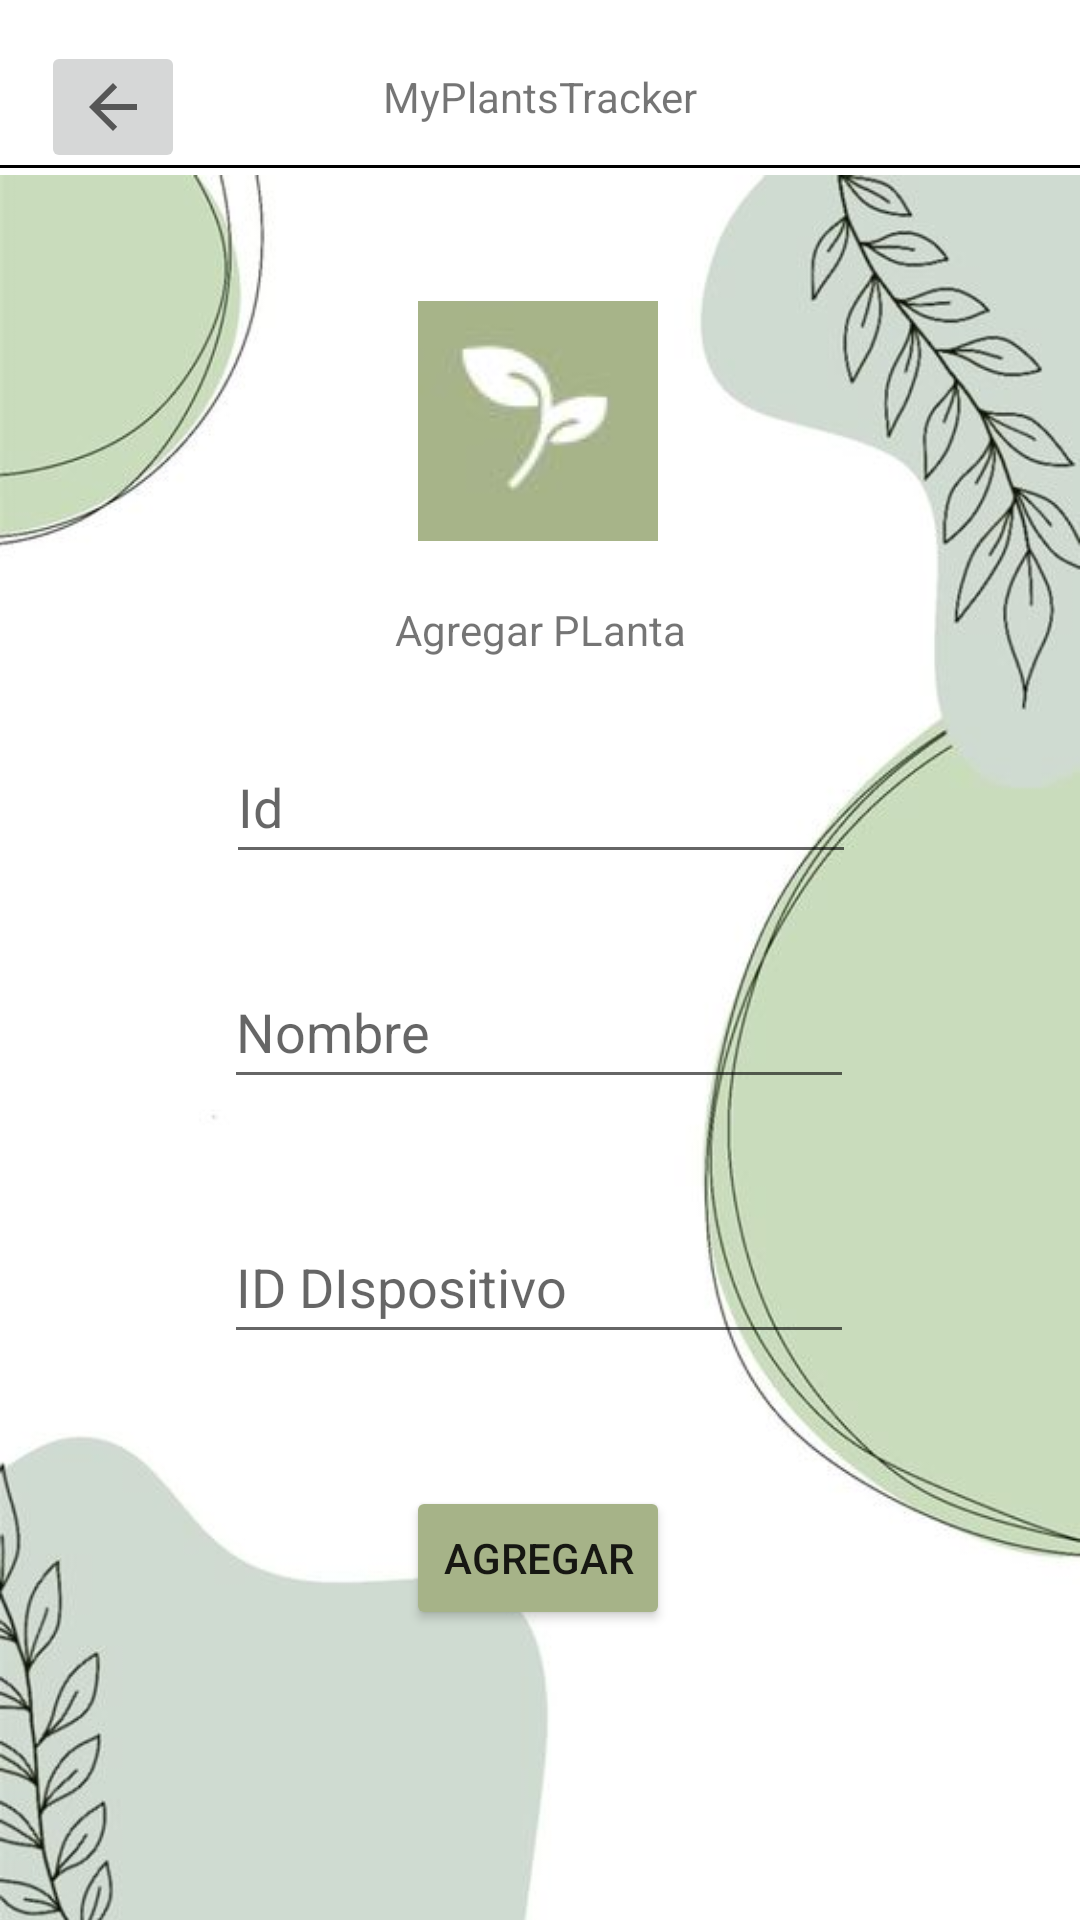

This screen was rendered from an Android layout file. Write that file and the resources it references.
<!-- AndroidManifest.xml: application theme Theme.Invernadero -->
<!-- res/layout/activity_add_planta.xml -->
<?xml version="1.0" encoding="utf-8"?>
<androidx.constraintlayout.widget.ConstraintLayout xmlns:android="http://schemas.android.com/apk/res/android"
    xmlns:app="http://schemas.android.com/apk/res-auto"
    xmlns:tools="http://schemas.android.com/tools"
    android:layout_width="match_parent"
    android:layout_height="match_parent"
    tools:context=".AddPlanta">

    <ImageView
        android:id="@+id/imageView12"
        android:layout_width="wrap_content"
        android:layout_height="wrap_content"
        android:layout_marginTop="64dp"
        app:layout_constraintBottom_toBottomOf="parent"
        app:layout_constraintEnd_toEndOf="parent"
        app:layout_constraintStart_toStartOf="parent"
        app:layout_constraintTop_toTopOf="parent"
        app:srcCompat="@drawable/fondodispositivo" />

    <View
        android:id="@+id/view10"
        android:layout_width="wrap_content"
        android:layout_height="64dp"
        app:layout_constraintStart_toStartOf="parent"
        app:layout_constraintTop_toTopOf="parent" />

    <View
        android:id="@+id/view11"
        android:layout_width="wrap_content"
        android:layout_height="1dp"
        android:background="#000000"
        app:layout_constraintBottom_toBottomOf="parent"
        app:layout_constraintEnd_toEndOf="parent"
        app:layout_constraintHorizontal_bias="1.0"
        app:layout_constraintStart_toStartOf="parent"
        app:layout_constraintTop_toTopOf="parent"
        app:layout_constraintVertical_bias="0.086" />

    <TextView
        android:id="@+id/txtTitulo"
        android:layout_width="wrap_content"
        android:layout_height="wrap_content"
        android:text="MyPlantsTracker"
        app:layout_constraintBottom_toBottomOf="@+id/view10"
        app:layout_constraintEnd_toEndOf="parent"
        app:layout_constraintStart_toStartOf="parent"
        app:layout_constraintTop_toTopOf="parent" />

    <ImageView
        android:id="@+id/imageView13"
        android:layout_width="wrap_content"
        android:layout_height="wrap_content"
        app:layout_constraintBottom_toBottomOf="parent"
        app:layout_constraintEnd_toEndOf="parent"
        app:layout_constraintHorizontal_bias="0.498"
        app:layout_constraintStart_toStartOf="parent"
        app:layout_constraintTop_toTopOf="parent"
        app:layout_constraintVertical_bias="0.179"
        app:srcCompat="@drawable/img4" />

    <TextView
        android:id="@+id/textView3"
        android:layout_width="wrap_content"
        android:layout_height="wrap_content"
        android:layout_marginTop="20dp"
        android:text="Agregar PLanta"
        app:layout_constraintEnd_toEndOf="parent"
        app:layout_constraintStart_toStartOf="parent"
        app:layout_constraintTop_toBottomOf="@+id/imageView13" />

    <EditText
        android:id="@+id/etNombre"
        android:layout_width="wrap_content"
        android:layout_height="wrap_content"
        android:layout_marginTop="27dp"
        android:ems="10"
        android:hint="Nombre"
        android:inputType="textPersonName"
        android:minHeight="48dp"
        app:layout_constraintEnd_toEndOf="parent"
        app:layout_constraintHorizontal_bias="0.497"
        app:layout_constraintStart_toStartOf="parent"
        app:layout_constraintTop_toBottomOf="@+id/etId" />

    <EditText
        android:id="@+id/etIdDispositivo"
        android:layout_width="wrap_content"
        android:layout_height="wrap_content"
        android:layout_marginTop="37dp"
        android:ems="10"
        android:hint="ID DIspositivo"
        android:inputType="textPersonName"
        android:minHeight="48dp"
        app:layout_constraintEnd_toEndOf="parent"
        app:layout_constraintHorizontal_bias="0.497"
        app:layout_constraintStart_toStartOf="parent"
        app:layout_constraintTop_toBottomOf="@+id/etNombre" />

    <EditText
        android:id="@+id/etId"
        android:layout_width="wrap_content"
        android:layout_height="wrap_content"
        android:layout_marginTop="24dp"
        android:ems="10"
        android:hint="Id"
        android:inputType="textPersonName"
        android:minHeight="48dp"
        app:layout_constraintEnd_toEndOf="parent"
        app:layout_constraintHorizontal_bias="0.502"
        app:layout_constraintStart_toStartOf="parent"
        app:layout_constraintTop_toBottomOf="@+id/textView3" />

    <Button
        android:id="@+id/btn_agregar"
        android:layout_width="wrap_content"
        android:layout_height="wrap_content"
        android:layout_marginTop="44dp"
        android:backgroundTint="#A6B388"
        android:onClick="GuardarPlanta"
        android:text="Agregar"
        app:layout_constraintEnd_toEndOf="parent"
        app:layout_constraintHorizontal_bias="0.498"
        app:layout_constraintStart_toStartOf="parent"
        app:layout_constraintTop_toBottomOf="@+id/etIdDispositivo" />

    <ImageButton
        android:id="@+id/imageButton3"
        android:layout_width="wrap_content"
        android:layout_height="wrap_content"
        android:onClick="irOpciones"
        app:layout_constraintBottom_toBottomOf="parent"
        app:layout_constraintEnd_toEndOf="parent"
        app:layout_constraintHorizontal_bias="0.044"
        app:layout_constraintStart_toStartOf="parent"
        app:layout_constraintTop_toTopOf="parent"
        app:layout_constraintVertical_bias="0.023"
        app:srcCompat="?attr/actionModeCloseDrawable" />

</androidx.constraintlayout.widget.ConstraintLayout>
<!-- resources referenced by this layout -->
<resources>
  <!-- drawable fondodispositivo: jpg bitmap (drawable-v24, 24391 bytes) -->
  <!-- drawable img4: jpg bitmap (drawable-v24, 1165 bytes) -->
  <style name="Theme.Invernadero" parent="Theme.MaterialComponents.DayNight.DarkActionBar">
          
          <item name="colorPrimary">@color/purple_500</item>
          <item name="colorPrimaryVariant">@color/purple_700</item>
          <item name="colorOnPrimary">@color/white</item>
          
          <item name="colorSecondary">@color/teal_200</item>
          <item name="colorSecondaryVariant">@color/teal_700</item>
          <item name="colorOnSecondary">@color/black</item>
          
          <item name="android:statusBarColor">?attr/colorPrimaryVariant</item>
          
      </style>
  <!-- not gathered from this repository: default colours our renderer supplied (Android Studio template values) -->
  <color name="purple_500">#FF6200EE</color>
  <color name="purple_700">#FF3700B3</color>
  <color name="teal_200">#FF03DAC5</color>
  <color name="teal_700">#FF018786</color>
  <color name="black">#FF000000</color>
  <color name="white">#FFFFFFFF</color>
</resources>
